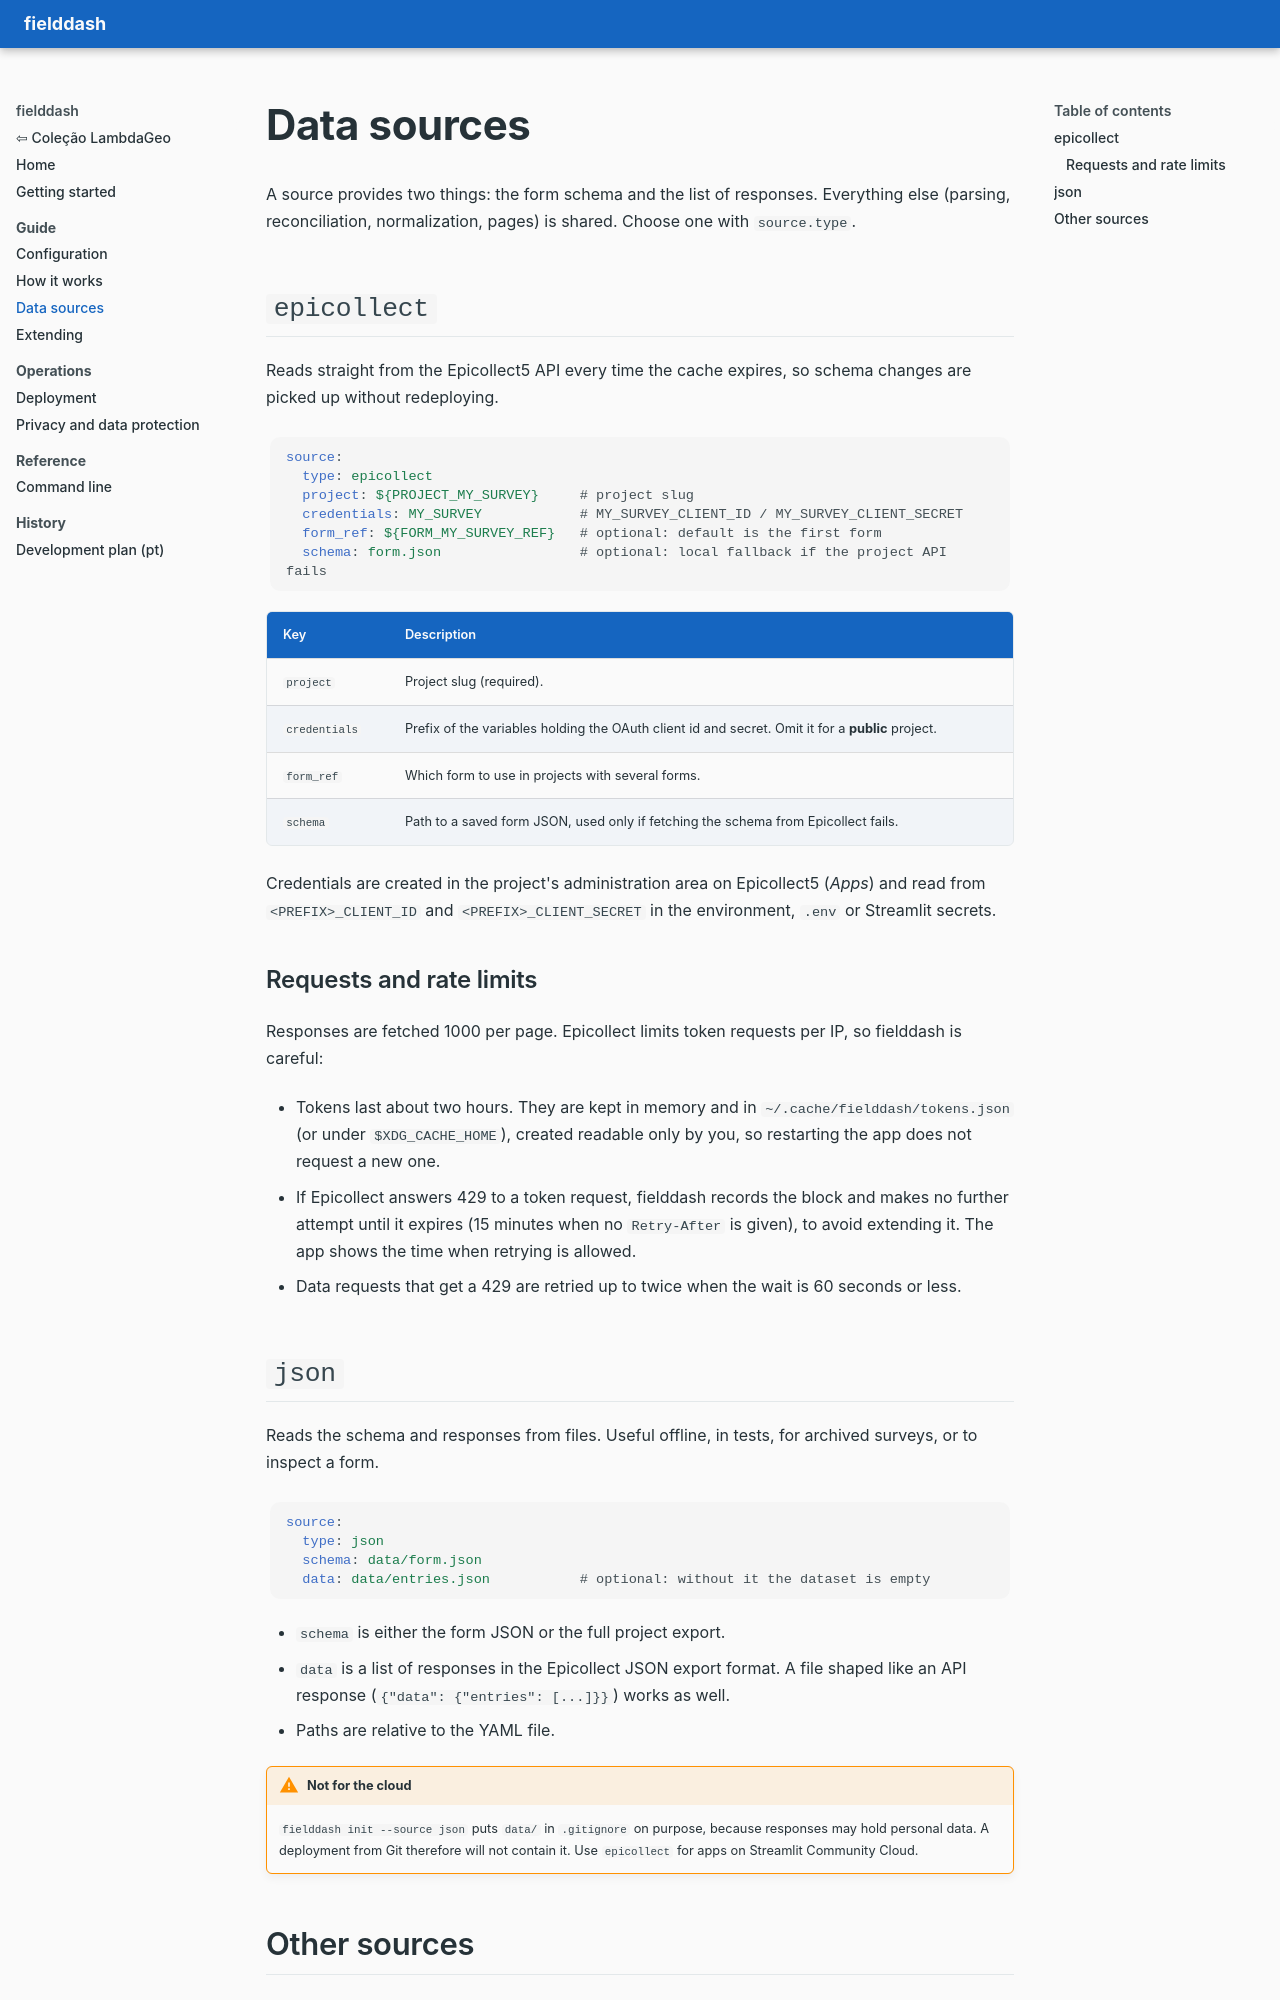

repository: LambdaGeo/fielddash · page: sources/index.html · generator: mkdocs

# Data sources

A source provides two things: the form schema and the list of responses. Everything else (parsing, reconciliation, normalization, pages) is shared. Choose one with `source.type`.

## `epicollect`

Reads straight from the Epicollect5 API every time the cache expires, so schema changes are picked up without redeploying.

```yaml
source:
  type: epicollect
  project: ${PROJECT_MY_SURVEY}     # project slug
  credentials: MY_SURVEY            # MY_SURVEY_CLIENT_ID / MY_SURVEY_CLIENT_SECRET
  form_ref: ${FORM_MY_SURVEY_REF}   # optional: default is the first form
  schema: form.json                 # optional: local fallback if the project API fails
```

| Key | Description |
|-----|-------------|
| `project` | Project slug (required). |
| `credentials` | Prefix of the variables holding the OAuth client id and secret. Omit it for a **public** project. |
| `form_ref` | Which form to use in projects with several forms. |
| `schema` | Path to a saved form JSON, used only if fetching the schema from Epicollect fails. |

Credentials are created in the project's administration area on Epicollect5 (*Apps*) and read from `<PREFIX>_CLIENT_ID` and `<PREFIX>_CLIENT_SECRET` in the environment, `.env` or Streamlit secrets.

### Requests and rate limits

Responses are fetched 1000 per page. Epicollect limits token requests per IP, so fielddash is careful:

- Tokens last about two hours. They are kept in memory and in `~/.cache/fielddash/tokens.json` (or under `$XDG_CACHE_HOME`), created readable only by you, so restarting the app does not request a new one.
- If Epicollect answers 429 to a token request, fielddash records the block and makes no further attempt until it expires (15 minutes when no `Retry-After` is given), to avoid extending it. The app shows the time when retrying is allowed.
- Data requests that get a 429 are retried up to twice when the wait is 60 seconds or less.

## `json`

Reads the schema and responses from files. Useful offline, in tests, for archived surveys, or to inspect a form.

```yaml
source:
  type: json
  schema: data/form.json
  data: data/entries.json           # optional: without it the dataset is empty
```

- `schema` is either the form JSON or the full project export.
- `data` is a list of responses in the Epicollect JSON export format. A file shaped like an API response (`{"data": {"entries": [...]}}`) works as well.
- Paths are relative to the YAML file.

!!! warning "Not for the cloud"
    `fielddash init --source json` puts `data/` in `.gitignore` on purpose, because responses may hold personal data. A deployment from Git therefore will not contain it. Use `epicollect` for apps on Streamlit Community Cloud.
